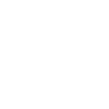
t = 0.00 s
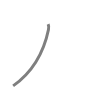
t = 0.50 s
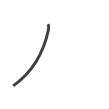
t = 0.75 s
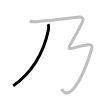
t = 1.25 s
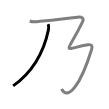
t = 1.50 s
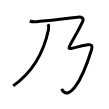
t = 2.00 s

The animated SVG that drew these frames (rendered in a browser with its animation timeline set to each time). Animation: 2 SMIL elements (animate=2); one cycle of 2.00 s.

<svg width="109px" height="109px" viewBox="0 0 px 109px" xmlns="http://www.w3.org/2000/svg" xmlns:xlink="http://www.w3.org/1999/xlink" xml:space="preserve" version="1.1"  baseProfile="full">
<path d="M48.15,24.18c0.6,1.32,0.75,3.4,0.3,5.55C45.14,45.7,37.25,68.75,13.14,85.9" style="fill:none;stroke:black;stroke-width:3;opacity:0">
  <animate attributeType="CSS" attributeName="opacity" from="0" to="1" begin="0s" dur="1s" repeatCount="0" fill="freeze" />
</path>
<path d="M29.75,21c3.21,1.38,6.92,0.67,10.25,0.34c12.1-1.19,26.2-2.61,37.61-4.12c4.03-0.54,6.86,0.6,4.79,4.85C66.25,55.25,60.88,49.75,87.76,44.8c4.26-0.78,4.9,1.32,3.77,4.96C88.08,60.95,82.68,77,74.85,87.2c-4.01,5.23-9.32,8.85-13.35,1.8" style="fill:none;stroke:black;stroke-width:3;opacity:0">
  <animate attributeType="CSS" attributeName="opacity" from="0" to="1" begin="1s" dur="1s" repeatCount="0" fill="freeze" />
</path>
</svg>
